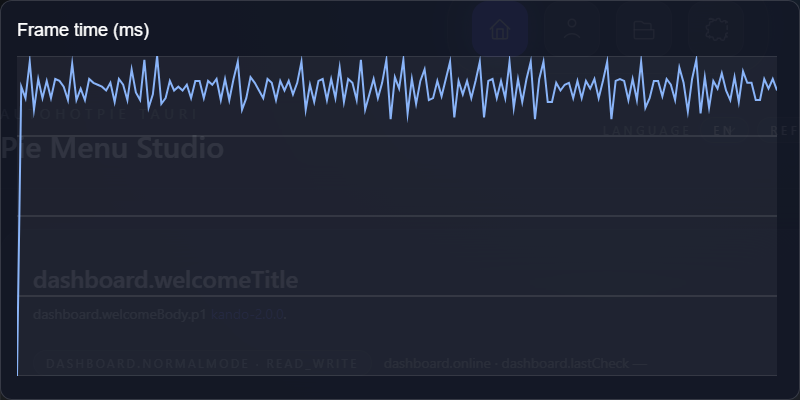

Source data for this figure (header and first rows):
frame, index, frame_time_ms
1, 0, 1.6
2, 1, 16.7
3, 2, 16.1
4, 3, 18
5, 4, 15.5
6, 5, 17.1
7, 6, 16.1
8, 7, 17
9, 8, 16.1
10, 9, 17.1
11, 10, 17
12, 11, 16.7
13, 12, 16
14, 13, 17.9
15, 14, 16
16, 15, 16.6
17, 16, 16
18, 17, 17.1
19, 18, 16.9
20, 19, 16.8
21, 20, 16.7
22, 21, 16.5
23, 22, 16.9
24, 23, 15.9
25, 24, 17.1
26, 25, 16.8
27, 26, 16
28, 27, 17.6
29, 28, 16.4
30, 29, 16
31, 30, 18.1
32, 31, 15.6
33, 32, 16.3
34, 33, 18.3
35, 34, 15.8
36, 35, 16.1
37, 36, 17
38, 37, 16.5
39, 38, 16.7
40, 39, 16.5
41, 40, 16.8
42, 41, 16.1
43, 42, 17
44, 43, 17
45, 44, 16.1
46, 45, 17
47, 46, 16.8
48, 47, 17.1
49, 48, 16
50, 49, 17.1
51, 50, 16
52, 51, 17.1
53, 52, 18
54, 53, 15.5
55, 54, 16.1
56, 55, 17.2
57, 56, 16.9
58, 57, 16.5
59, 58, 16.1
60, 59, 17.1
... 120 more rows
